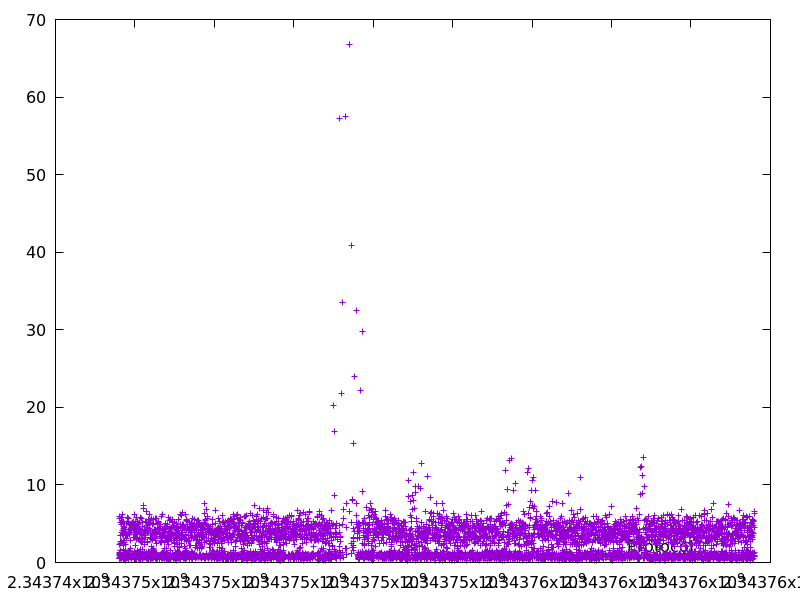

Data behind this chart, as committed beside it:
2343745607.2775183, 6.006282
2343745608, 0.679
2343745609, 0.4869
2343745614, 5.678
2343745615, 1.047
2343745616, 0.8839
2343745617, 0.5786
2343745618, 0.4972
2343745620, 2.282
2343745621, 1.194
2343745622, 1.236
2343745624, 1.357
2343745626, 2.492
2343745627, 1.018
2343745631, 3.484
2343745632, 0.6764
2343745637, 5.224
2343745639, 1.594
2343745642, 3.479
2343745643, 0.743
2343745646, 2.755
2343745646, 0.5122
2343745652, 5.154
2343745656, 3.943
2343745656, 0.5535
2343745657, 0.7878
2343745658, 0.6639
2343745663, 4.922
2343745665, 2.701
2343745671, 5.872
2343745672, 0.9201
2343745679, 6.253
2343745684, 5.251
2343745688, 3.593
2343745689, 1.097
2343745690, 0.7404
2343745694, 4.199
2343745695, 0.8226
2343745700, 5.295
2343745701, 0.5871
2343745701, 0.5733
2343745702, 0.9252
2343745704, 1.703
2343745705, 0.4256
2343745708, 2.86
2343745711, 3.644
2343745716, 4.336
2343745720, 4.712
2343745723, 2.211
2343745723, 0.7593
2343745726, 2.638
2343745726, 0.3877
2343745728, 1.072
2343745733, 5.036
2343745737, 4.272
2343745740, 2.894
2343745741, 1.136
2343745745, 4.061
2343745750, 4.567
2343745752, 1.573
2343745752, 0.5689
... 6,110 more rows
